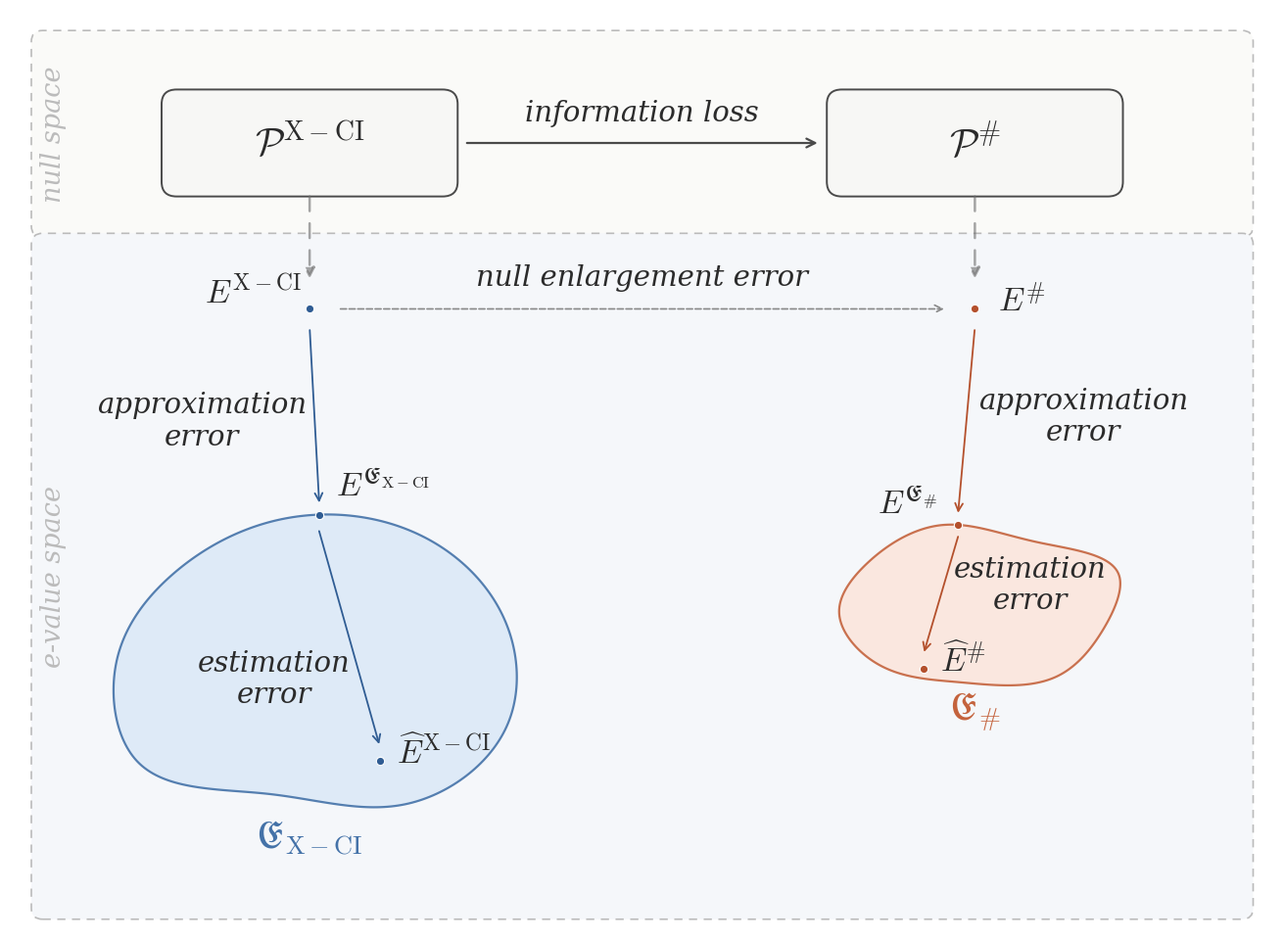

Write Python code to recreate this figure.
import numpy as np
import matplotlib.pyplot as plt
from matplotlib.patches import FancyBboxPatch, PathPatch
from matplotlib.path import Path
from scipy.interpolate import splprep, splev

# ============================================================
# Global font scale -- change this ONE number to resize all text
# ============================================================
FONT_SCALE = 1.5

BASE_NULLBOX_FONT = 19
BASE_SETLABEL_FONT = 18
BASE_POINT_FONT = 16
BASE_ARROW_FONT = 14
BASE_CAPTION_FONT = 13.5
BASE_PANEL_FONT = 13

plt.rcParams.update(
    {
        "font.family": "serif",
        "mathtext.fontset": "cm",
        "font.size": 13 * FONT_SCALE,
    }
)

# ============================================================
# Soft, conference-friendly palette
# ============================================================
BLUE_FILL = "#DCE9F7"
BLUE_EDGE = "#4472A8"
RED_FILL = "#FBE6DD"
RED_EDGE = "#C4633D"
GRAY_EDGE = "#4A4A4A"
TEXT_GRAY = "#2B2B2B"
POINT_BLUE = "#2F5C93"
POINT_RED = "#B4502C"
PANEL_TOP_FILL = "#FAFAF8"
PANEL_BOTTOM_FILL = "#F5F7FA"
PANEL_EDGE = "#BBBBBB"

# ============================================================
# Layout constants (generously spaced so larger fonts still fit)
# ============================================================
LEFT_X, RIGHT_X = 3.2, 10.3
CANVAS_W, CANVAS_H = 13.5, 10.0

NULLBOX_Y = 8.55
PANEL_SPLIT_Y = 7.55
ESTAR_Y = 6.75
BLOB_L_CENTER = (LEFT_X, 2.85)
BLOB_R_CENTER = (RIGHT_X, 3.5)
CAPTION_Y = 0.35

fig, ax = plt.subplots(figsize=(CANVAS_W * 13.5 / 13.5, CANVAS_H * 9.6 / 9.6))
ax.set_xlim(0, CANVAS_W)
ax.set_ylim(0, CANVAS_H)
ax.axis("off")


# ============================================================
# 0. Background panels distinguishing the two "spaces"
#    (drawn first so everything else sits on top of them)
# ============================================================
def add_panel(x0, y0, width, height, facecolor, edgecolor, label):
    rect = FancyBboxPatch(
        (x0, y0),
        width,
        height,
        boxstyle="round,pad=0.02,rounding_size=0.12",
        linewidth=1.2,
        linestyle=(0, (5, 4)),
        edgecolor=edgecolor,
        facecolor=facecolor,
        zorder=0,
    )
    ax.add_patch(rect)
    ax.text(
        x0 + 0.22,
        y0 + height / 2,
        label,
        ha="center",
        va="center",
        rotation=90,
        fontsize=BASE_PANEL_FONT * FONT_SCALE,
        color=edgecolor,
        style="italic",
        zorder=0,
    )


PANEL_TOP_H = CANVAS_H - PANEL_SPLIT_Y - 0.25
PANEL_BOTTOM_H = PANEL_SPLIT_Y - 0.15

add_panel(
    0.25,
    PANEL_SPLIT_Y,
    CANVAS_W - 0.5,
    PANEL_TOP_H,
    PANEL_TOP_FILL,
    PANEL_EDGE,
    "null space",
)
add_panel(
    0.25,
    0.15,
    CANVAS_W - 0.5,
    PANEL_BOTTOM_H,
    PANEL_BOTTOM_FILL,
    PANEL_EDGE,
    "e-value space",
)


# ============================================================
# Helpers
# ============================================================


def add_null_box(x, y, text):
    box = FancyBboxPatch(
        (x - 1.5, y - 0.5),
        3.0,
        1.0,
        boxstyle="round,pad=0.08,rounding_size=0.16",
        linewidth=1.4,
        edgecolor=GRAY_EDGE,
        facecolor="#F7F7F5",
        zorder=2,
    )
    ax.add_patch(box)
    ax.text(
        x,
        y,
        text,
        ha="center",
        va="center",
        fontsize=BASE_NULLBOX_FONT * FONT_SCALE,
        color=TEXT_GRAY,
        zorder=3,
    )


def irregular_blob(
    cx, cy, rx, ry, seed, wobble=0.10, rotation=0.0, n_anchor=9
):
    """A closed, hand-drawn-looking blob: random radial wobble + spline smoothing."""
    rng = np.random.default_rng(seed)
    theta = np.linspace(0, 2 * np.pi, n_anchor, endpoint=False)
    radii = 1.0 + rng.uniform(-wobble, wobble, size=n_anchor)
    xs = cx + rx * radii * np.cos(theta + rotation)
    ys = cy + ry * radii * np.sin(theta + rotation)
    xs = np.append(xs, xs[0])
    ys = np.append(ys, ys[0])
    tck, _ = splprep([xs, ys], s=0, per=True)
    u_fine = np.linspace(0, 1, 300)
    x_fine, y_fine = splev(u_fine, tck)
    return x_fine, y_fine


def add_search_set(
    x, y, rx, ry, label, seed, facecolor, edgecolor, rotation=0.0
):
    xf, yf = irregular_blob(x, y, rx, ry, seed=seed, rotation=rotation)
    verts = list(zip(xf, yf))
    path = Path(verts)
    patch = PathPatch(
        path,
        facecolor=facecolor,
        edgecolor=edgecolor,
        linewidth=1.6,
        alpha=0.9,
        joinstyle="round",
        zorder=2,
    )
    ax.add_patch(patch)
    ax.text(
        x,
        y - ry * 1.05,
        label,
        ha="center",
        va="top",
        fontsize=BASE_SETLABEL_FONT * FONT_SCALE,
        color=edgecolor,
        zorder=3,
    )
    return xf, yf


def closest_point_on_curve(xf, yf, target_x, target_y):
    """Nearest point on the boundary curve to (target_x, target_y) -- a projection."""
    d2 = (xf - target_x) ** 2 + (yf - target_y) ** 2
    i = np.argmin(d2)
    return xf[i], yf[i]


def add_point(x, y, label, color, fontsize=None, dx=0.14, dy=0.06, ha="left"):
    if fontsize is None:
        fontsize = BASE_POINT_FONT * FONT_SCALE
    ax.plot(
        x,
        y,
        "o",
        markersize=6,
        color=color,
        zorder=5,
        markeredgecolor="white",
        markeredgewidth=0.8,
    )
    ax.text(
        x + dx,
        y + dy,
        label,
        fontsize=fontsize,
        va="bottom",
        ha=ha,
        color=TEXT_GRAY,
        zorder=5,
    )


def arrow(
    x1,
    y1,
    x2,
    y2,
    text=None,
    text_offset=(0, 0),
    linestyle="-",
    linewidth=1.3,
    mutation_scale=14,
    color="#555555",
    fontsize=None,
    alpha=1.0,
    arrowstyle="->",
):
    if fontsize is None:
        fontsize = BASE_ARROW_FONT * FONT_SCALE
    ax.annotate(
        "",
        xy=(x2, y2),
        xytext=(x1, y1),
        arrowprops=dict(
            arrowstyle=arrowstyle,
            linewidth=linewidth,
            linestyle=linestyle,
            mutation_scale=mutation_scale,
            color=color,
            alpha=alpha,
        ),
        zorder=4,
    )
    if text is not None:
        xm = (x1 + x2) / 2 + text_offset[0]
        ym = (y1 + y2) / 2 + text_offset[1]
        ax.text(
            xm,
            ym,
            text,
            ha="center",
            va="center",
            fontsize=fontsize,
            fontstyle="italic",
            color=TEXT_GRAY,
            zorder=4,
        )


# ============================================================
# 1. Null hypotheses + information-loss arrow between them
# ============================================================
add_null_box(LEFT_X, NULLBOX_Y, r"$\mathcal{P}^{\mathrm{X-CI}}$")
add_null_box(RIGHT_X, NULLBOX_Y, r"$\mathcal{P}^{\#}$")

arrow(
    LEFT_X + 1.65,
    NULLBOX_Y,
    RIGHT_X - 1.65,
    NULLBOX_Y,
    text="information loss",
    text_offset=(0, 0.32),
    linewidth=1.6,
    mutation_scale=16,
    color=GRAY_EDGE,
)

arrow(
    LEFT_X,
    NULLBOX_Y - 0.55,
    LEFT_X,
    ESTAR_Y + 0.3,
    color="#6C6C6C",
    linewidth=1.8,
    linestyle=(0, (6, 5)),
    mutation_scale=16,
    alpha=0.6,
    arrowstyle="-|>",
)
arrow(
    RIGHT_X,
    NULLBOX_Y - 0.55,
    RIGHT_X,
    ESTAR_Y + 0.3,
    color="#6C6C6C",
    linewidth=1.8,
    linestyle=(0, (6, 5)),
    mutation_scale=16,
    alpha=0.6,
    arrowstyle="-|>",
)

# single E* point per side (used both for the coarsening-error and
# approximation-error comparisons below)
Estar_L = (LEFT_X, ESTAR_Y)
Estar_R = (RIGHT_X, ESTAR_Y)
add_point(
    *Estar_L,
    r"$E^{\mathrm{X-CI}}$",
    POINT_BLUE,
    ha="center",
    dx=-0.6,
    dy=0.0,
)
add_point(
    *Estar_R,
    r"$E^{\#}$",
    POINT_RED,
    ha="center",
    dx=0.5,
    dy=-0.1,
)

arrow(
    Estar_L[0] + 0.3,
    Estar_L[1],
    Estar_R[0] - 0.3,
    Estar_R[1],
    text="null enlargement error",
    text_offset=(0, 0.34),
    linestyle="--",
    linewidth=1.2,
    color="#888888",
)


# ============================================================
# 2. Search spaces (irregular blobs)
#    Left blob sits a bit farther below E*_X-CI than the right blob
#    sits below E*_Exch, so the *projected* approximation error is
#    visibly larger on the left without needing an artificial target.
#    The orange (Exch) blob is intentionally smaller than the blue one.
# ============================================================
xf_L, yf_L = add_search_set(
    *BLOB_L_CENTER,
    2.15,
    1.55,
    r"$\mathfrak{E}_{\mathrm{X-CI}}$",
    seed=7,
    facecolor=BLUE_FILL,
    edgecolor=BLUE_EDGE,
    rotation=0.3,
)
xf_R, yf_R = add_search_set(
    *BLOB_R_CENTER,
    1.55,
    0.85,
    r"$\mathfrak{E}_{\#}$",
    seed=12,
    facecolor=RED_FILL,
    edgecolor=RED_EDGE,
    rotation=1.1,
)


# ============================================================
# 3. Approximation error: E* projected onto the NEAREST point of
#    the search-space boundary (a true nearest-point projection).
# ============================================================
bx, by = closest_point_on_curve(xf_L, yf_L, Estar_L[0], Estar_L[1])
add_point(
    bx,
    by,
    r"$E^{\mathfrak{E}_{\mathrm{X-CI}}}$",
    POINT_BLUE,
    dx=0.18,
    dy=0.12,
)
arrow(
    Estar_L[0],
    Estar_L[1] - 0.2,
    bx,
    by + 0.10,
    text="approximation\nerror",
    text_offset=(-1.2, -0.05),
    color=POINT_BLUE,
)

ex_R, ey_R = closest_point_on_curve(xf_R, yf_R, Estar_R[0], Estar_R[1])
add_point(
    ex_R,
    ey_R,
    r"$E^{\mathfrak{E}_{\#}}$",
    POINT_RED,
    dx=-0.22,
    dy=0.04,
    ha="right",
)
arrow(
    Estar_R[0],
    Estar_R[1] - 0.2,
    ex_R,
    ey_R + 0.10,
    text="approximation\nerror",
    text_offset=(1.25, 0.05),
    color=POINT_RED,
)


# ============================================================
# 4. Estimation error: search-space optimum -> estimated e-value.
#    This point can land anywhere in the interior (it need not sit
#    below, or even near, the projection point).
# ============================================================
ehat_L = (BLOB_L_CENTER[0] + 0.75, BLOB_L_CENTER[1] - 1.0)
add_point(
    ehat_L[0],
    ehat_L[1],
    r"$\widehat{E}^{\mathrm{X-CI}}$",
    POINT_BLUE,
    dx=0.18,
    dy=-0.10,
)
arrow(
    bx - 0.01,
    by - 0.15,
    ehat_L[0],
    ehat_L[1] + 0.15,
    text="estimation\nerror",
    text_offset=(-0.8, -0.45),
    color=POINT_BLUE,
)

ehat_R = (BLOB_R_CENTER[0] - 0.55, BLOB_R_CENTER[1] - 0.65)
add_point(
    ehat_R[0],
    ehat_R[1],
    r"$\widehat{E}^{\#}$",
    POINT_RED,
    dx=0.18,
    dy=-0.10,
)
arrow(
    ex_R + 0.01,
    ey_R - 0.1,
    ehat_R[0],
    ehat_R[1] + 0.15,
    text="estimation\nerror",
    text_offset=(0.95, 0.1),
    color=POINT_RED,
)


plt.tight_layout()
plt.savefig("null_to_evalue_diagram.pdf", bbox_inches="tight")
print("done")
